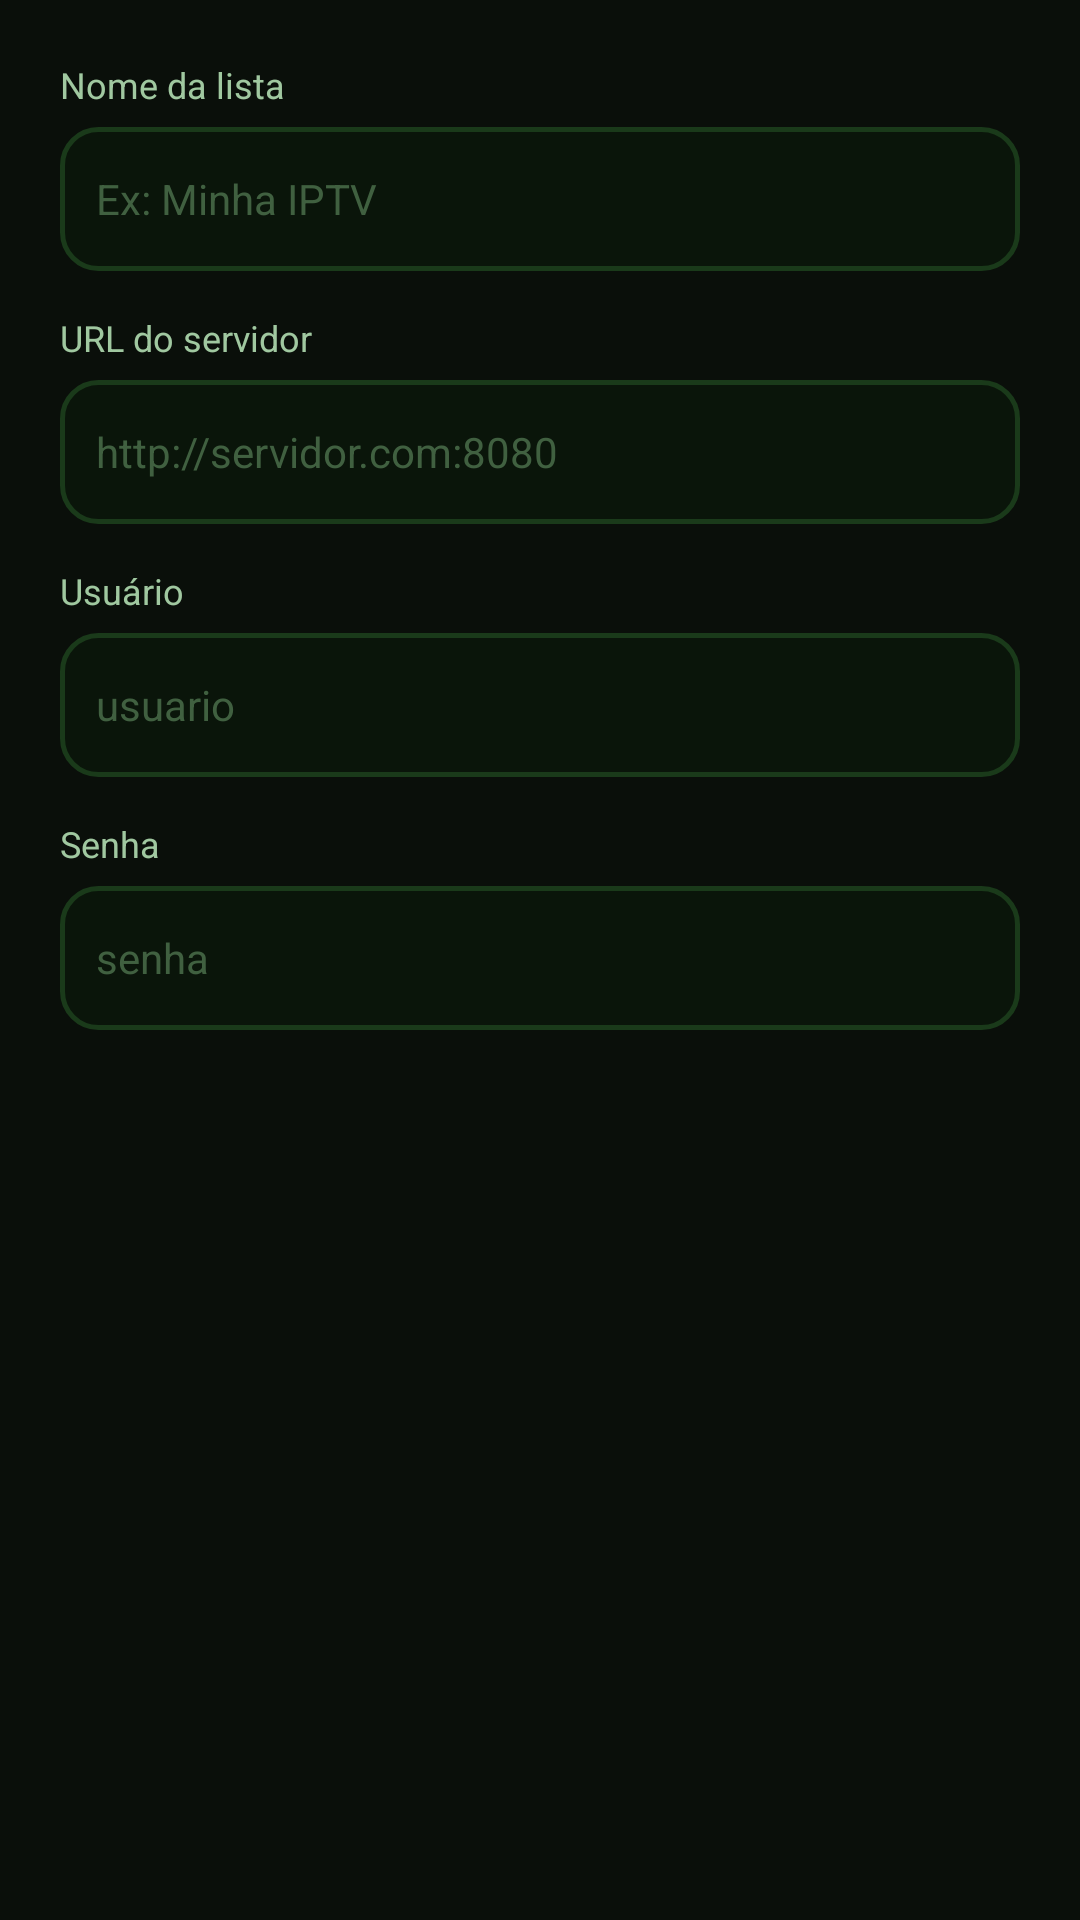

This screen was rendered from an Android layout file. Write that file and the resources it references.
<!-- AndroidManifest.xml: application theme Theme.IptvPlayer -->
<!-- res/layout/dialog_add_playlist.xml -->
<?xml version="1.0" encoding="utf-8"?>
<LinearLayout xmlns:android="http://schemas.android.com/apk/res/android"
    android:layout_width="match_parent" android:layout_height="wrap_content"
    android:orientation="vertical" android:padding="20dp" android:background="@color/bg_card">
    <TextView android:layout_width="wrap_content" android:layout_height="wrap_content"
        android:text="Nome da lista" android:textColor="@color/text_secondary"
        android:textSize="12sp" android:layout_marginBottom="6dp"/>
    <EditText android:id="@+id/etName" android:layout_width="match_parent" android:layout_height="48dp"
        android:hint="Ex: Minha IPTV" android:textColor="@color/text_primary"
        android:textColorHint="@color/text_hint" android:background="@drawable/input_bg"
        android:padding="12dp" android:textSize="14sp" android:layout_marginBottom="14dp"/>
    <TextView android:layout_width="wrap_content" android:layout_height="wrap_content"
        android:text="URL do servidor" android:textColor="@color/text_secondary"
        android:textSize="12sp" android:layout_marginBottom="6dp"/>
    <EditText android:id="@+id/etUrl" android:layout_width="match_parent" android:layout_height="48dp"
        android:hint="http://servidor.com:8080" android:textColor="@color/text_primary"
        android:textColorHint="@color/text_hint" android:background="@drawable/input_bg"
        android:padding="12dp" android:inputType="textUri" android:textSize="14sp"
        android:layout_marginBottom="14dp"/>
    <TextView android:layout_width="wrap_content" android:layout_height="wrap_content"
        android:text="Usuário" android:textColor="@color/text_secondary"
        android:textSize="12sp" android:layout_marginBottom="6dp"/>
    <EditText android:id="@+id/etUser" android:layout_width="match_parent" android:layout_height="48dp"
        android:hint="usuario" android:textColor="@color/text_primary"
        android:textColorHint="@color/text_hint" android:background="@drawable/input_bg"
        android:padding="12dp" android:textSize="14sp" android:layout_marginBottom="14dp"/>
    <TextView android:layout_width="wrap_content" android:layout_height="wrap_content"
        android:text="Senha" android:textColor="@color/text_secondary"
        android:textSize="12sp" android:layout_marginBottom="6dp"/>
    <EditText android:id="@+id/etPass" android:layout_width="match_parent" android:layout_height="48dp"
        android:hint="senha" android:textColor="@color/text_primary"
        android:textColorHint="@color/text_hint" android:background="@drawable/input_bg"
        android:padding="12dp" android:inputType="textPassword" android:textSize="14sp"/>
</LinearLayout>
<!-- resources referenced by this layout -->
<resources>
  <color name="bg_card">#0A0F0A</color>
  <color name="text_hint">#406040</color>
  <color name="text_primary">#FFFFFF</color>
  <color name="text_secondary">#A0C8A0</color>
  <!-- drawable input_bg (drawable) -->
  <?xml version="1.0" encoding="utf-8"?>
  <shape xmlns:android="http://schemas.android.com/apk/res/android" android:shape="rectangle">
      <solid android:color="#0A150A"/>
      <stroke android:width="1.5dp" android:color="#1A3A1A"/>
      <corners android:radius="12dp"/>
  </shape>
  <style name="Theme.IptvPlayer" parent="Theme.MaterialComponents.NoActionBar">
          <item name="colorPrimary">@color/brand_primary</item>
          <item name="colorPrimaryVariant">@color/brand_primary_dark</item>
          <item name="colorOnPrimary">@color/text_on_primary</item>
          <item name="colorSecondary">@color/brand_secondary</item>
          <item name="colorSurface">@color/bg_card</item>
          <item name="android:colorBackground">@color/bg_dark</item>
          <item name="android:windowBackground">@color/bg_dark</item>
          <item name="android:statusBarColor">@color/bg_dark</item>
          <item name="android:navigationBarColor">@color/bg_dark</item>
          <item name="android:textColorPrimary">@color/text_primary</item>
          <item name="android:textColorSecondary">@color/text_secondary</item>
      </style>
  <color name="brand_primary">#00FF41</color>
  <color name="brand_primary_dark">#00CC33</color>
  <color name="text_on_primary">#000000</color>
  <color name="brand_secondary">#00E676</color>
  <color name="bg_dark">#050505</color>
</resources>
